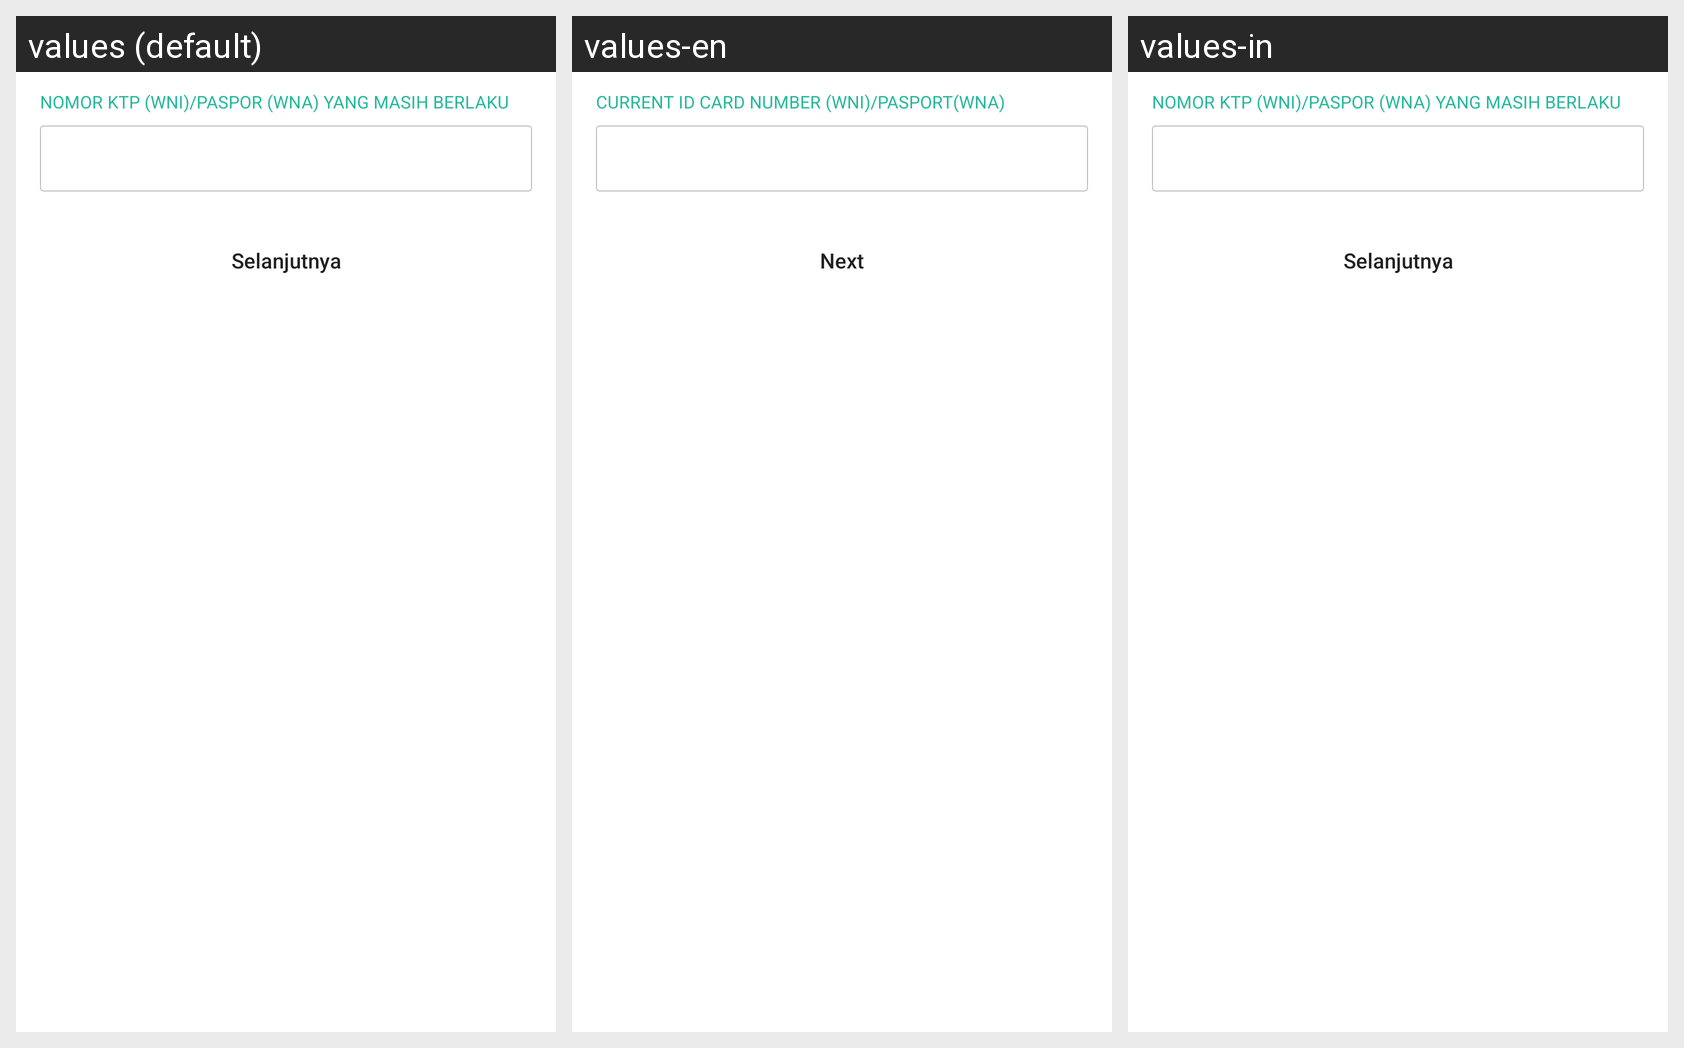

Here is an Android app screen in its default locale and in the app's own translations. Write out the translated-string differences for the strings that appear on this screen.
Android screen res/layout/fragment_input_id_mami.xml rendered under 3 locales, left to right: values (default), values-en, values-in. Device: Nexus 5 (rendered at 1080×1920; each locale shown at half size, 540×960, under a caption strip naming it); theme AppTheme.
Strings drawn on this screen, with the default value and each locale's value (text and hints the layout hard-codes, and strings that could not be matched under every locale, appear in the picture but are not listed):

register_mami_no_ktp
  values: Nomor KTP (WNI)/Paspor (WNA) yang masih berlaku
  values-en: Current id card number (WNI)/pasport(WNA)
  values-in: Nomor KTP (WNI)/Paspor (WNA) yang masih berlaku

selanjutnya
  values: Selanjutnya
  values-en: Next
  values-in: Selanjutnya
